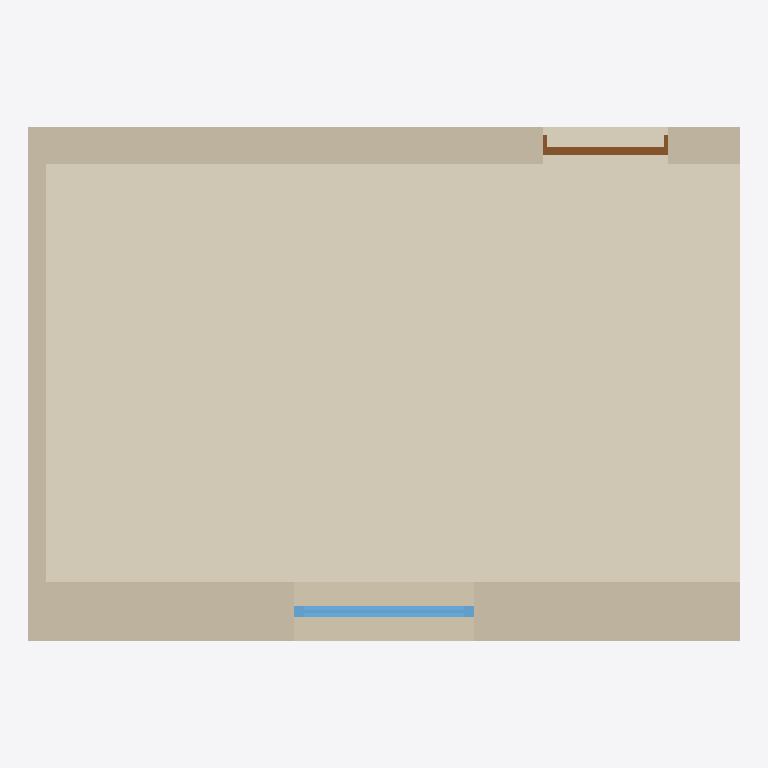
Plan cut of the same IFC building model at storey 'EG' (level 0.00 m, cut at 1.40 m), seen from above with north up, elements coloured by IFC class (only those large enough to see are counted): 3 walls (beige), 1 covering (cream), 1 window (light blue), 1 door (brown). Cut surfaces are drawn darker.
Extent 5.0 m × 3.6 m × 3.1 m (x, y, z). Storeys (1): EG at 0.00 m. Elements (7): 3 IfcWall, 1 IfcCovering, 1 IfcDoor, 1 IfcSlab, 1 IfcWindow.

HEADER;
FILE_DESCRIPTION(('ViewDefinition [CoordinationView]'),'2;1');
FILE_NAME('','2026-11-05T11:58:05',(''),(''),'IfcOpenShell 0.8.5-1c5b825','IfcOpenShell 0.8.5-1c5b825','');
FILE_SCHEMA(('IFC4'));
ENDSEC;
DATA;
#1=IFCPROJECT('0rO0Dd6W9RZfDXXp7AYHSN',$,'BIT-Atelier Bauteilkatalog Muster',$,$,$,$,(#12),#7);
#15=IFCSITE('2eYlDc13bGqeH0LM0vtmJS',$,'Grundstück',$,$,#25,$,$,$,$,$,$,$,$);
#16=IFCBUILDING('0QjSkSv6vHKwz72STDP8Yw',$,'Muster',$,$,#30,$,$,$,$,$,$);
#17=IFCBUILDINGSTOREY('2NWmTd57zOABuBshsPkzKY',$,'EG',$,$,#35,$,$,$,0.0);
#858=IFCCOVERING('3xHZPuW2TJ8wJ4klveePCo',$,'Boden+Parkett 15 cm',$,$,#857,#868,$,$);
#182=IFCWALL('0dy4zTAPPNLvL3L75iKvlT',$,'KS + WDVS 42 cm',$,$,#40,#204,$,$);
#391=IFCWALL('1UGKojyWTL$e0yrJ51dFhw',$,'KS 24 cm beidseitig Gipsputz',$,$,#369,#413,$,$);
#630=IFCWALL('2jvrexgIjVhhsLQTyvD6Jv',$,'GK 2-Lagen 12,5 cm',$,$,#540,#652,$,$);
#349=IFCWINDOW('3yUh7aBwvTt8YnE_6gMNCA',$,'F 1 1,26x1,51',$,$,#348,#355,$,1.51,1.26,$,$,$);
#520=IFCDOOR('0BNnf8$jTPEubOfH6GBAJT',$,'T Innen 1Fl UZ 88,5x213,5',$,$,#519,#526,$,2.135,0.885,$,$,$);
ENDSEC;
